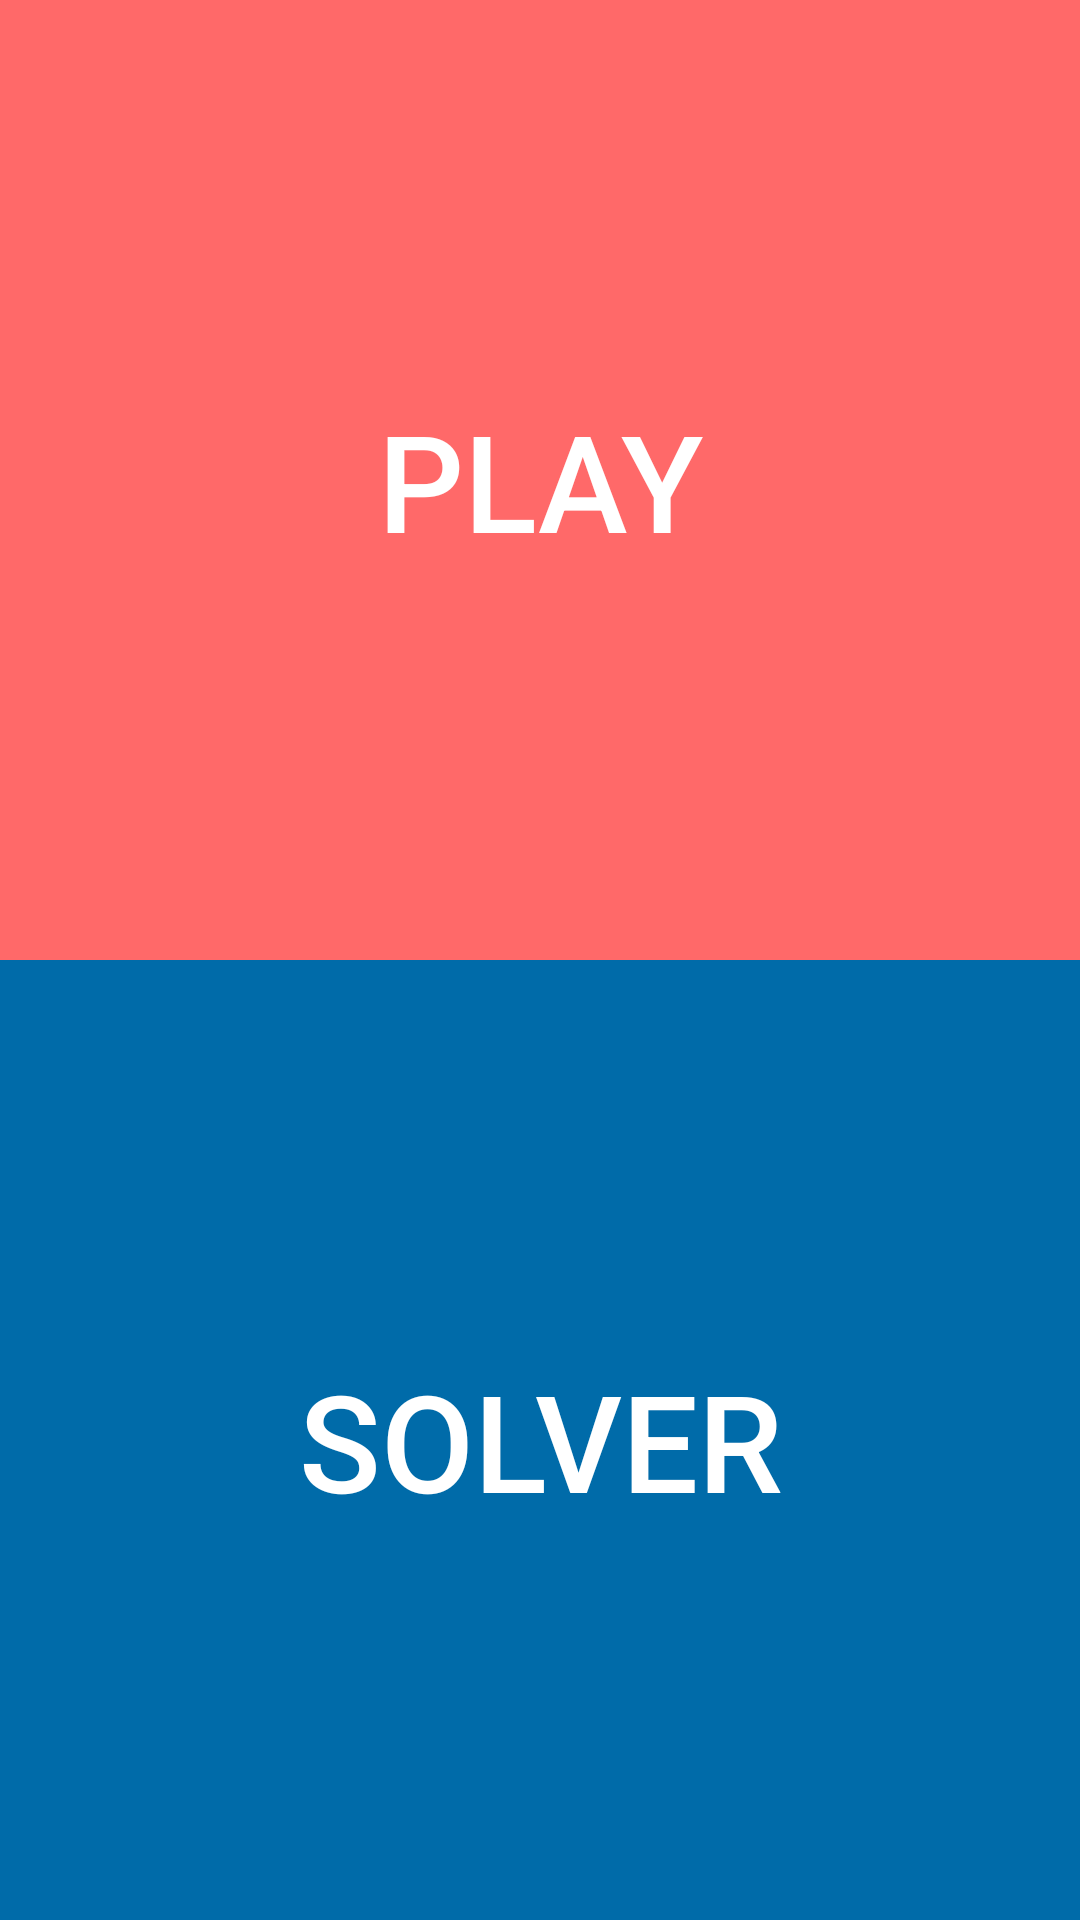

Layout XML and referenced resources for this Android screen:
<!-- AndroidManifest.xml: application theme AppTheme -->
<!-- res/layout/activity_home.xml -->
<?xml version="1.0" encoding="utf-8"?>
<android.support.constraint.ConstraintLayout xmlns:android="http://schemas.android.com/apk/res/android"
    xmlns:app="http://schemas.android.com/apk/res-auto"
    xmlns:tools="http://schemas.android.com/tools"
    android:layout_width="match_parent"
    android:layout_height="match_parent"
    tools:context=".HomeActivity">

    <LinearLayout
        android:layout_width="match_parent"
        android:layout_height="match_parent"
        android:orientation="vertical"
        android:weightSum="2">

        <LinearLayout
            android:layout_width="match_parent"
            android:layout_height="0dp"
            android:layout_weight="1">

            <Button
                android:id="@+id/play"
                android:layout_width="match_parent"
                android:layout_height="match_parent"
                android:background="@color/darkred"
                android:text="play"
                android:textColor="@color/white"
                android:textSize="45sp"
                android:onClick="displayPlay"/>
        </LinearLayout>

        <LinearLayout
            android:layout_width="match_parent"
            android:layout_height="0dp"
            android:layout_weight="1">

            <Button
                android:id="@+id/solve"
                android:layout_width="match_parent"
                android:layout_height="match_parent"
                android:layout_below="@+id/line1"
                android:layout_centerInParent="true"
                android:layout_centerVertical="true"
                android:background="@color/blue"
                android:text="Solver"
                android:textColor="@color/white"
                android:textSize="45sp"
                android:onClick="displaySolve"/>
        </LinearLayout>
    </LinearLayout>
</android.support.constraint.ConstraintLayout>
<!-- resources referenced by this layout -->
<resources>
  <color name="blue">#006BA9</color>
  <color name="darkred">#FF6969</color>
  <color name="white">#FFFFFF</color>
  <style name="AppTheme" parent="Theme.AppCompat.Light.NoActionBar">
          
          <item name="colorPrimary">@color/colorPrimary</item>
          <item name="colorPrimaryDark">@color/colorPrimaryDark</item>
          <item name="colorAccent">@color/colorAccent</item>
      </style>
  <color name="colorPrimary">#008577</color>
  <color name="colorPrimaryDark">#000000</color>
  <color name="colorAccent">#D81B60</color>
</resources>
